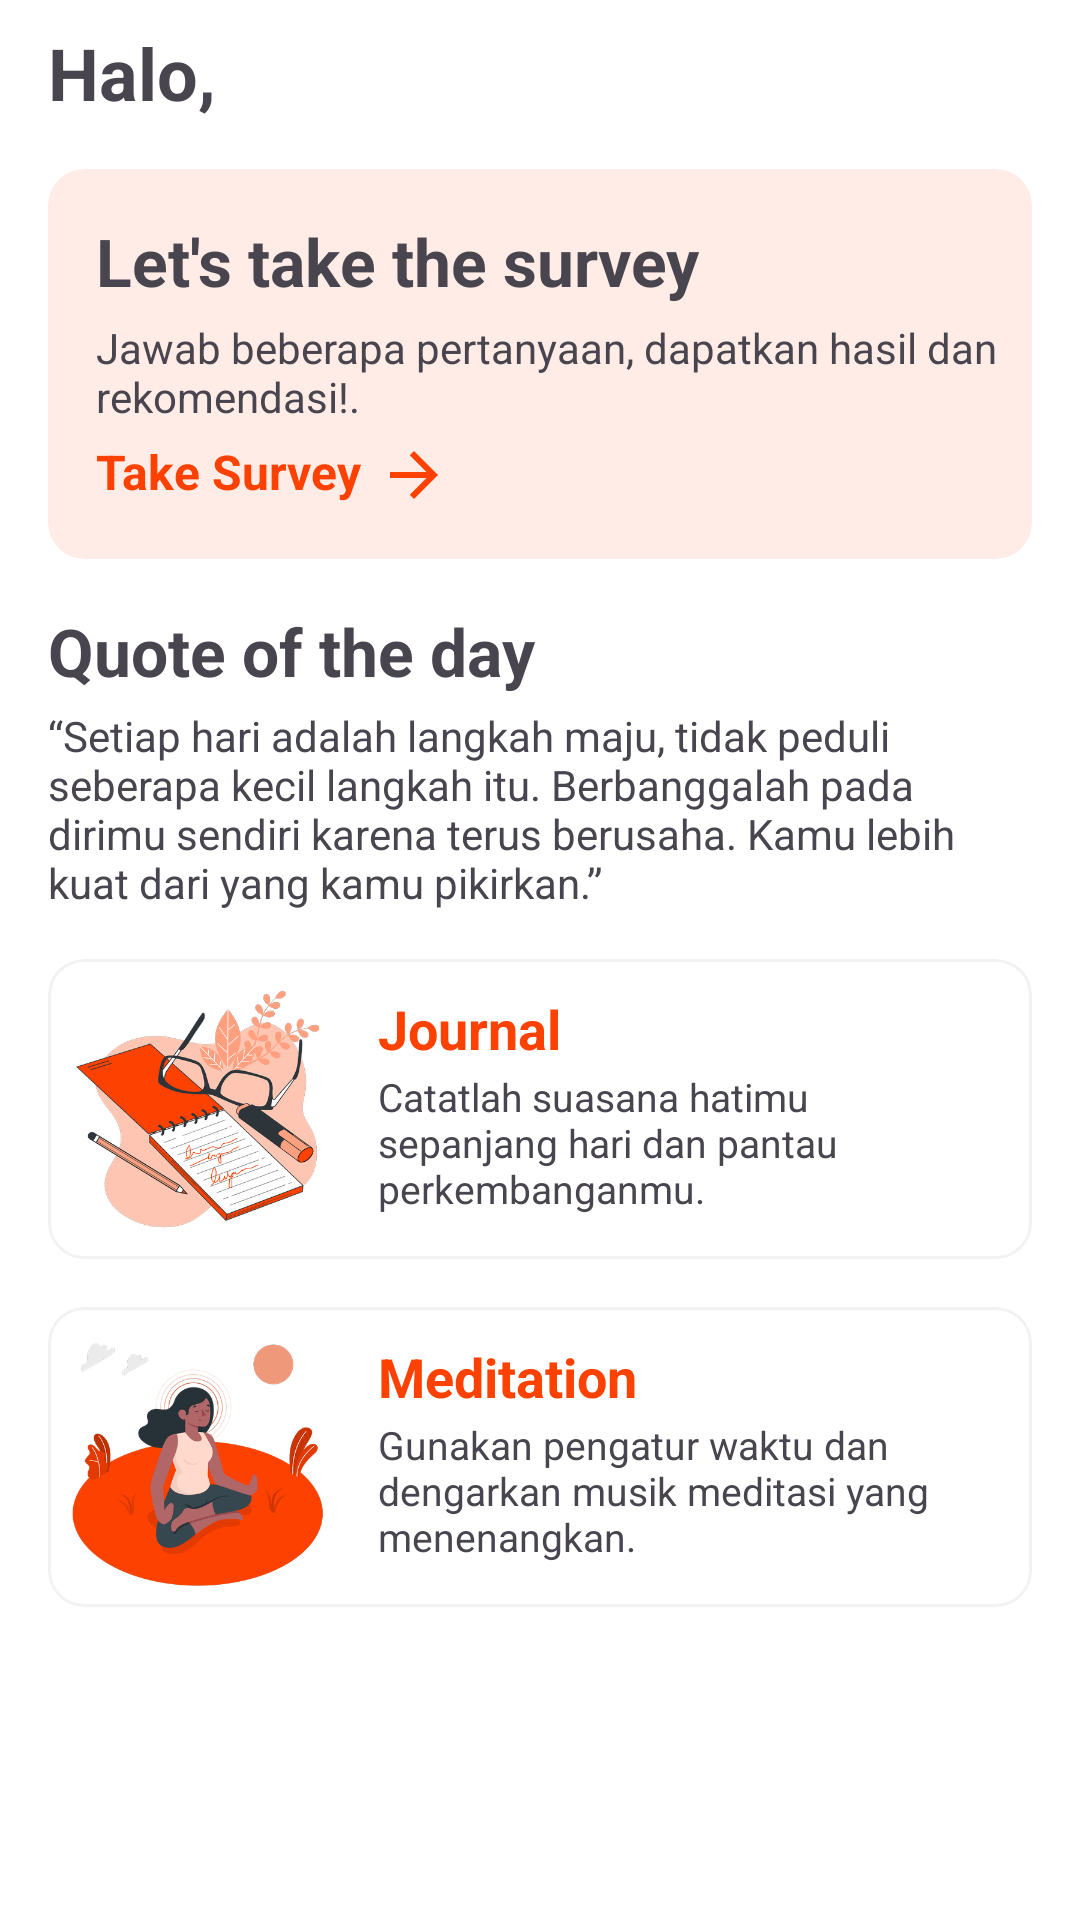

This screen was rendered from an Android layout file. Write that file and the resources it references.
<!-- AndroidManifest.xml: application theme Theme.Teran -->
<!-- res/layout/fragment_home.xml -->
<?xml version="1.0" encoding="utf-8"?>
<ScrollView xmlns:android="http://schemas.android.com/apk/res/android"
    xmlns:app="http://schemas.android.com/apk/res-auto"
    xmlns:tools="http://schemas.android.com/tools"
    android:layout_width="match_parent"
    android:layout_height="match_parent"
    tools:context=".ui.home_page.home.HomeFragment">

    <androidx.constraintlayout.widget.ConstraintLayout
        android:layout_width="match_parent"
        android:layout_height="match_parent">

        <TextView
            android:id="@+id/text_greeting_home"
            android:layout_width="wrap_content"
            android:layout_height="wrap_content"
            android:layout_marginStart="16dp"
            android:layout_marginTop="8dp"
            android:layout_marginEnd="8dp"
            android:text="@string/greeting"
            android:textSize="24sp"
            android:textStyle="bold"
            app:layout_constraintStart_toStartOf="parent"
            app:layout_constraintTop_toTopOf="parent"/>

        <TextView
            android:id="@+id/text_username_home"
            android:layout_width="wrap_content"
            android:layout_height="wrap_content"
            android:layout_marginStart="4dp"
            android:layout_marginTop="8dp"
            tools:text="@string/username"
            android:textSize="24sp"
            android:textStyle="bold"
            android:textColor="@color/orange"
            app:layout_constraintStart_toEndOf="@+id/text_greeting_home"
            app:layout_constraintTop_toTopOf="parent" />

        <com.google.android.material.card.MaterialCardView
            android:id="@+id/cardView"
            android:layout_width="match_parent"
            android:layout_height="130dp"
            android:layout_marginTop="16dp"
            android:layout_marginHorizontal="16dp"
            app:cardBackgroundColor="@color/pale_orange"
            app:strokeWidth="0dp"
            app:cardCornerRadius="12dp"
            app:cardElevation="0dp"
            app:layout_constraintEnd_toEndOf="parent"
            app:layout_constraintStart_toStartOf="parent"
            app:layout_constraintTop_toBottomOf="@+id/text_greeting_home">

            <TextView
                android:id="@+id/cvText_title"
                android:layout_width="wrap_content"
                android:layout_height="wrap_content"
                android:layout_margin="16dp"
                android:text="@string/text_title_survey"
                android:textSize="22sp"
                android:textStyle="bold" />

            <TextView
                android:id="@+id/cvText_content"
                android:layout_width="wrap_content"
                android:layout_height="wrap_content"
                android:layout_marginStart="16dp"
                android:layout_marginTop="50dp"
                android:text="@string/text_content_survey" />

            <TextView
                android:id="@+id/cvText_Take_Survey"
                android:layout_width="wrap_content"
                android:layout_height="wrap_content"
                android:layout_marginTop="90dp"
                android:layout_marginStart="16dp"
                android:text="@string/take_survey"
                android:textColor="@color/orange"
                android:textSize="16sp"
                android:textStyle="bold" />

            <ImageView
                android:id="@+id/cvImg_Take_Survey"
                android:layout_width="wrap_content"
                android:layout_height="wrap_content"
                android:layout_marginStart="110dp"
                android:layout_marginTop="90dp"
                android:src="@drawable/baseline_arrow_forward_24" />

        </com.google.android.material.card.MaterialCardView>

        <TextView
            android:id="@+id/text_quote_title"
            android:layout_width="0dp"
            android:layout_height="wrap_content"
            android:layout_marginHorizontal="16dp"
            android:layout_marginTop="16dp"
            android:text="@string/title_quote"
            android:textSize="22sp"
            android:textStyle="bold"
            app:layout_constraintEnd_toEndOf="parent"
            app:layout_constraintStart_toStartOf="parent"
            app:layout_constraintTop_toBottomOf="@+id/cardView" />

        <TextView
            android:id="@+id/text_quote_content"
            android:layout_width="0dp"
            android:layout_height="wrap_content"
            android:text="@string/quotes"
            android:textAlignment="textStart"
            android:textSize="14sp"
            android:layout_marginHorizontal="16dp"
            android:layout_marginTop="4dp"
            app:layout_constraintEnd_toEndOf="parent"
            app:layout_constraintStart_toStartOf="parent"
            app:layout_constraintTop_toBottomOf="@+id/text_quote_title" />

        <com.google.android.material.card.MaterialCardView
            android:id="@+id/cardView_journal"
            android:layout_width="match_parent"
            android:layout_height="wrap_content"
            android:layout_marginHorizontal="16dp"
            android:layout_marginTop="16dp"
            app:cardCornerRadius="12dp"
            app:strokeColor="@color/stroke_border_gray"
            android:backgroundTint="@color/white"
            app:layout_constraintEnd_toEndOf="parent"
            app:layout_constraintStart_toStartOf="parent"
            app:layout_constraintTop_toBottomOf="@+id/text_quote_content">

            <ImageView
                android:layout_width="100dp"
                android:layout_height="100dp"
                android:src="@drawable/illustration_journal"
                android:contentDescription="@string/title_journal"
                />

            <TextView
                android:layout_width="wrap_content"
                android:layout_height="wrap_content"
                android:text="@string/title_journal"
                android:textSize="18sp"
                android:textStyle="bold"
                android:textColor="@color/orange"
                android:layout_marginTop="11dp"
                android:layout_marginStart="110dp"/>

            <TextView
                android:layout_width="200dp"
                android:layout_height="wrap_content"
                android:layout_marginStart="110dp"
                android:layout_marginTop="37dp"
                android:text="@string/journal_description"
                android:textSize="13sp" />
        </com.google.android.material.card.MaterialCardView>

        <com.google.android.material.card.MaterialCardView
            android:id="@+id/cardView_meditation"
            android:layout_width="match_parent"
            android:layout_height="wrap_content"
            android:layout_marginHorizontal="16dp"
            app:cardCornerRadius="12dp"
            android:layout_marginTop="16dp"
            app:strokeColor="@color/stroke_border_gray"
            android:backgroundTint="@color/white"
            app:layout_constraintEnd_toEndOf="parent"
            app:layout_constraintStart_toStartOf="parent"
            app:layout_constraintTop_toBottomOf="@+id/cardView_journal">

            <ImageView
                android:layout_width="100dp"
                android:layout_height="100dp"
                android:src="@drawable/illustration_meditation"
                android:contentDescription="@string/title_meditation"
                />

            <TextView
                android:layout_width="wrap_content"
                android:layout_height="wrap_content"
                android:text="@string/title_meditation"
                android:textSize="18sp"
                android:textStyle="bold"
                android:textColor="@color/orange"
                android:layout_marginTop="11dp"
                android:layout_marginStart="110dp"/>

            <TextView
                android:layout_width="200dp"
                android:layout_height="wrap_content"
                android:layout_marginStart="110dp"
                android:layout_marginTop="37dp"
                android:text="@string/meditation_description"
                android:textSize="13sp" />
        </com.google.android.material.card.MaterialCardView>

    </androidx.constraintlayout.widget.ConstraintLayout>
</ScrollView>
<!-- resources referenced by this layout -->
<resources>
  <color name="orange">#FC4100</color>
  <color name="pale_orange">#FFECE6</color>
  <color name="stroke_border_gray">#F2F2F2</color>
  <color name="white">#FFFFFFFF</color>
  <!-- drawable baseline_arrow_forward_24 (drawable) -->
  <vector android:autoMirrored="true" android:height="24dp"
      android:tint="#FC4100" android:viewportHeight="24"
      android:viewportWidth="24" android:width="24dp" xmlns:android="http://schemas.android.com/apk/res/android">
      <path android:fillColor="@android:color/white" android:pathData="M12,4l-1.41,1.41L16.17,11H4v2h12.17l-5.58,5.59L12,20l8,-8z"/>
  </vector>
  <!-- drawable illustration_journal: png bitmap (drawable, 122883 bytes) -->
  <!-- drawable illustration_meditation: png bitmap (drawable, 79313 bytes) -->
  <string name="greeting">Halo,</string>
  <string name="journal_description">Catatlah suasana hatimu sepanjang hari dan pantau perkembanganmu.</string>
  <string name="meditation_description">Gunakan pengatur waktu dan dengarkan musik meditasi yang menenangkan.</string>
  <string name="quotes">“Setiap hari adalah langkah maju, tidak peduli seberapa kecil langkah itu. Berbanggalah pada dirimu sendiri karena terus berusaha. Kamu lebih kuat dari yang kamu pikirkan.”</string>
  <string name="take_survey">Take Survey</string>
  <string name="text_content_survey">Jawab beberapa pertanyaan, dapatkan hasil dan rekomendasi!.</string>
  <string name="text_title_survey">Let\'s take the survey</string>
  <string name="title_journal">Journal</string>
  <string name="title_meditation">Meditation</string>
  <string name="title_quote">Quote of the day</string>
  <string name="username">Ervan Fadillah</string>
  <style name="Theme.Teran" parent="Base.Theme.Teran" />
  <style name="Base.Theme.Teran" parent="Theme.Material3.DayNight">
          
          <item name="colorPrimary">@color/orange</item>
          <item name="colorSecondaryContainer">@color/pale_orange</item>
          <item name="colorOnSecondaryContainer">@color/orange</item>
          <item name="colorSurfaceContainer">@color/white</item>
  
          <item name="android:windowBackground">@color/white</item>
  
          <item name="android:statusBarColor">@color/orange</item>
  
          <item name="titleTextColor">@color/orange</item>
  
      </style>
</resources>
